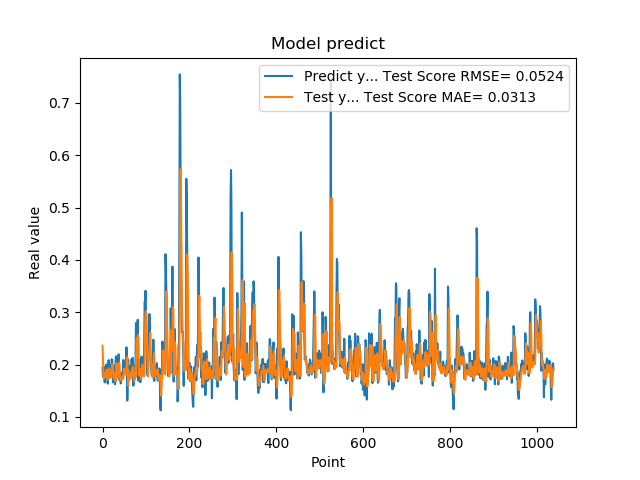

The data file committed next to this chart (first rows):
1.935185045003890991e-01, 2.361709097157533577e-01
1.787700653076171875e-01, 2.111357640872108810e-01
1.761920750141144076e-01, 1.814109202201831250e-01
1.861467957496643066e-01, 1.734931034740681555e-01
1.954913884401321134e-01, 1.765368247497714760e-01
1.660518944263458530e-01, 1.846446676603835102e-01
1.907722949981689176e-01, 1.791168497158676931e-01
1.898660957813262939e-01, 1.759477393353000296e-01
2.001174986362457275e-01, 1.841597681204774350e-01
1.948629021644592563e-01, 1.882998378818551422e-01
1.779100298881530762e-01, 1.905914091681024380e-01
1.810636967420578003e-01, 1.818376732289968545e-01
1.635809391736984530e-01, 1.747302657318880459e-01
1.916799396276473999e-01, 1.718035123082434223e-01
2.085516005754470825e-01, 1.757869481726807570e-01
1.828240007162094394e-01, 1.929628075325730829e-01
1.857409924268722534e-01, 1.905155620423197582e-01
1.752161234617233276e-01, 1.788135029483398919e-01
1.845117062330245972e-01, 1.764247031716803249e-01
1.984785944223403931e-01, 1.754869478757772328e-01
1.841159015893935880e-01, 1.854032332100144231e-01
2.104043960571288785e-01, 1.857254670661223350e-01
2.088565975427627841e-01, 1.910421785158580577e-01
1.900728046894073209e-01, 2.011532663083632211e-01
1.658952832221984863e-01, 1.930982167562423080e-01
1.852532625198364535e-01, 1.763704689910082779e-01
1.799222826957702359e-01, 1.734596773813379955e-01
1.978618204593658447e-01, 1.776027066183292757e-01
1.711323857307434082e-01, 1.834245338547667858e-01
1.623787879943847379e-01, 1.815296923863939371e-01
2.059821039438247958e-01, 1.678155880374389286e-01
2.158481031656264981e-01, 1.824774075434840159e-01
1.768843084573745450e-01, 2.022155616320350235e-01
1.834106147289275845e-01, 1.926835454055239316e-01
1.805770993232727051e-01, 1.754817584462810554e-01
2.012096941471099854e-01, 1.769249019011551183e-01
2.066745012998580933e-01, 1.852860376949111987e-01
2.195876985788345337e-01, 1.960820069849223413e-01
1.944769918918609619e-01, 2.041914056160959168e-01
1.704634428024291992e-01, 2.001384447285553259e-01
1.750701963901519775e-01, 1.796104120628814749e-01
1.796004772186279297e-01, 1.707819380202119097e-01
1.640222966670989990e-01, 1.733877807211318678e-01
1.769366562366485596e-01, 1.712864043553158355e-01
1.781685650348663330e-01, 1.698253761429480424e-01
1.855484992265701294e-01, 1.733841449745916474e-01
1.732649058103561401e-01, 1.769048066633540084e-01
1.832000017166137418e-01, 1.758375306109730696e-01
2.088083624839782715e-01, 1.743763452896326949e-01
1.873752027750015536e-01, 1.899345150377620139e-01
1.986005455255508423e-01, 1.921398126114927385e-01
1.863885968923568726e-01, 1.865846139626280431e-01
1.885485500097274780e-01, 1.865938646841318882e-01
1.833238750696182529e-01, 1.816106182536963431e-01
2.096922993659972867e-01, 1.804744412360156924e-01
2.330529242753982544e-01, 1.904141778493979309e-01
2.151579260826110562e-01, 2.116268724835524695e-01
1.312076449394226074e-01, 2.144702094660697334e-01
1.684847325086593628e-01, 1.845018368058599922e-01
2.097207009792327881e-01, 1.600405926768708742e-01
1.697814613580703458e-01, 1.858987257320166009e-01
... 979 more rows
